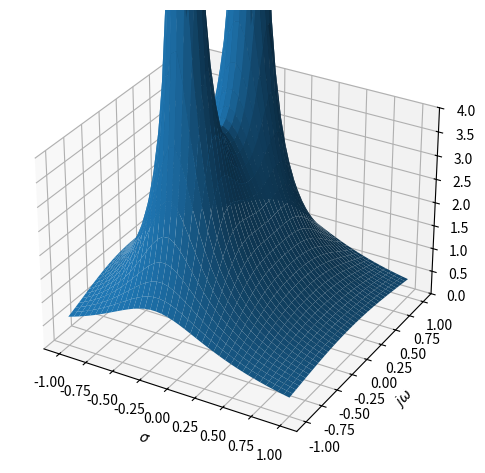

Python code for this plot:
from matplotlib import pyplot as plt
from mpl_toolkits.mplot3d import Axes3D
import matplotlib.cm as cm
import numpy as np

def s_plane_plot(sfunc, limits = [3,3,10], nsamp = 500):
    fig = plt.figure()
    ax = fig.add_subplot(projection = '3d')

    sigma = np.linspace(-limits[0], limits[0], nsamp)
    omega = sigma.copy()

    sigma, omega = np.meshgrid(sigma, omega)

    s = sigma + 1j*omega 
    
    ax.plot_surface(sigma, omega, np.abs(sfunc(s)))
    ax.set_zlim(0, limits[2])
    plt.xlabel('$\sigma$')
    plt.ylabel('$j\omega$')
    fig.tight_layout()
    plt.show()

def X(s): return 1/((s + .2+.5j)*(s + .2-.5j))

s_plane_plot(X, limits = [1,1,4], nsamp =40)
